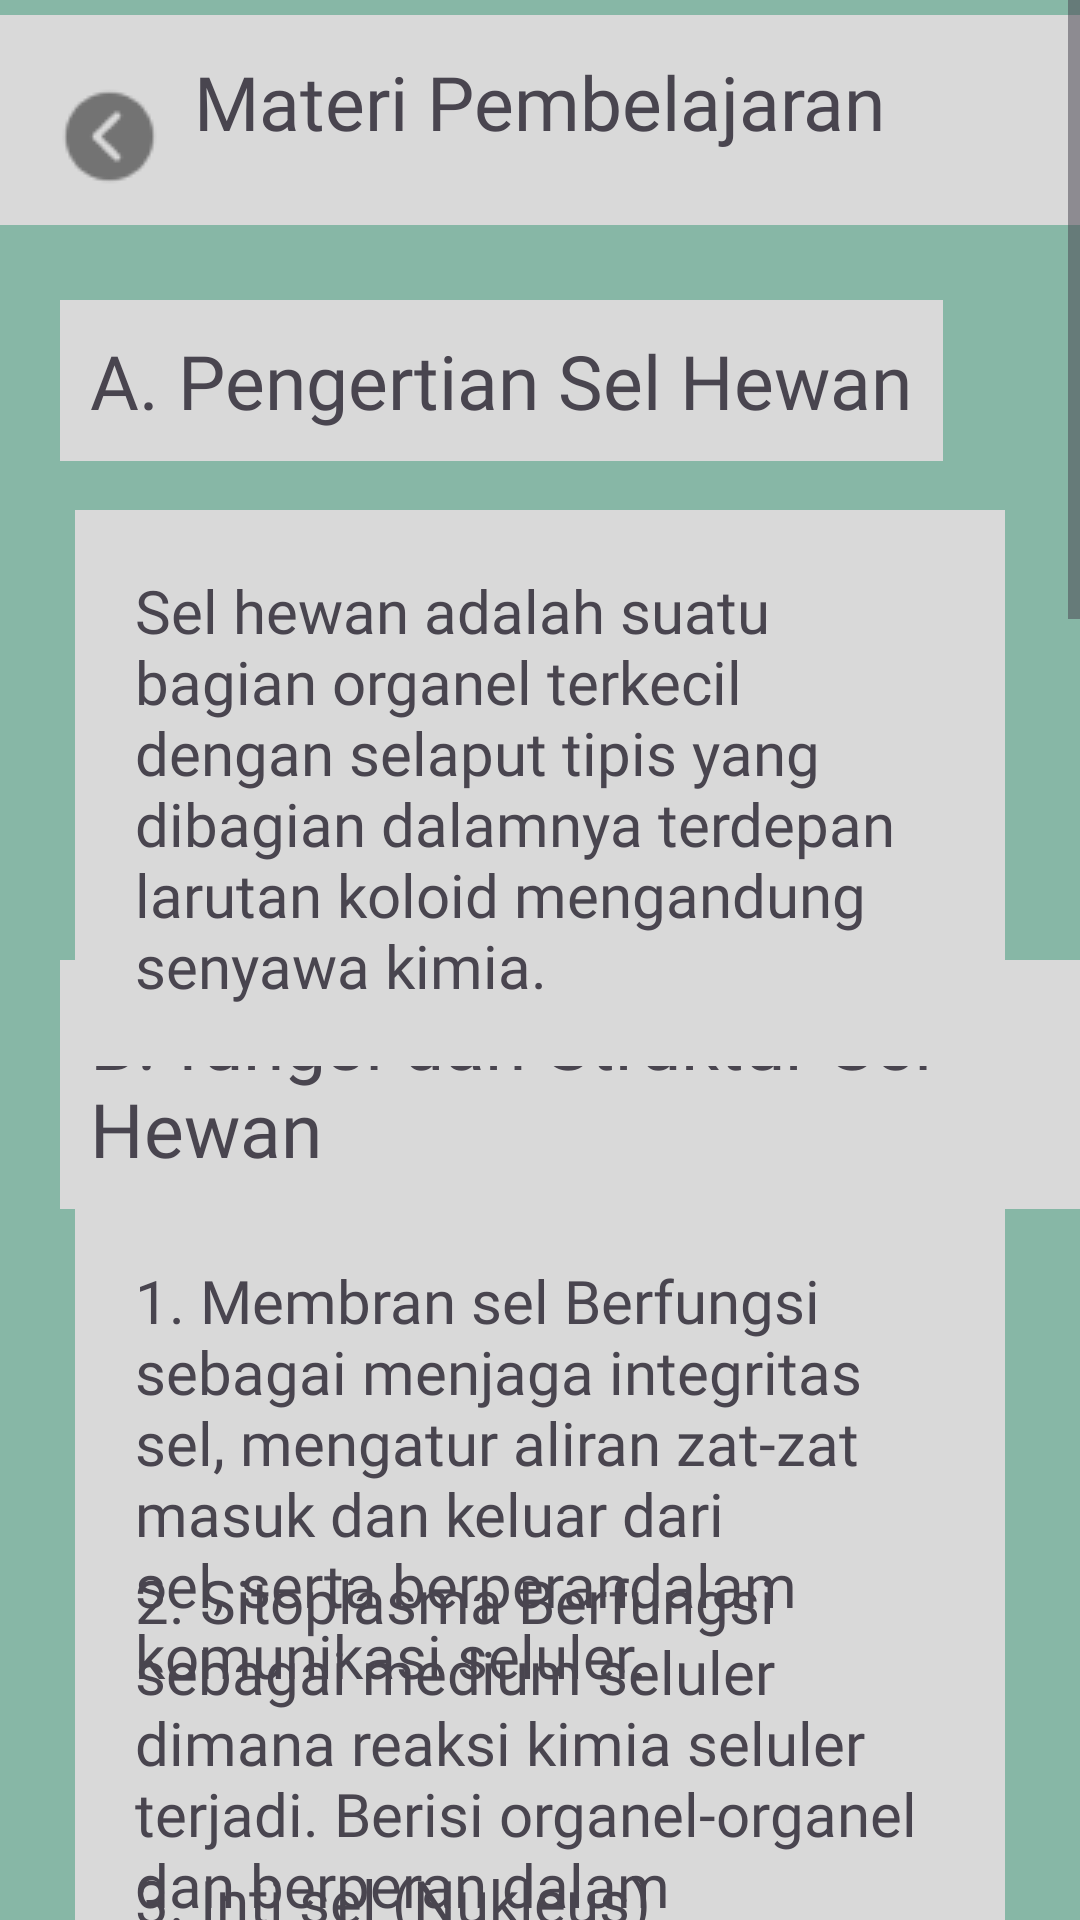

Layout XML and referenced resources for this Android screen:
<!-- AndroidManifest.xml: application theme Theme.LoginRegister -->
<!-- res/layout/activity_materidua.xml -->
<?xml version="1.0" encoding="utf-8"?>
<ScrollView xmlns:android="http://schemas.android.com/apk/res/android"
    xmlns:app="http://schemas.android.com/apk/res-auto"
    xmlns:tools="http://schemas.android.com/tools"
    android:layout_width="match_parent"
    android:layout_height="match_parent"
    android:background="@color/bg"
    android:orientation="vertical"
    tools:context=".materidua">

    <RelativeLayout
        android:layout_width="match_parent"
        android:layout_height="wrap_content">

        <ImageView
            android:layout_width="1000dp"
            android:layout_height="80dp"
            android:src="@drawable/kolomsatu" />

        <TextView
            android:layout_width="wrap_content"
            android:layout_height="wrap_content"
            android:text="Materi Pembelajaran"
            android:fontFamily="@font/fontempat"
            android:layout_centerHorizontal="true"
            android:layout_marginTop="17dp"
            android:textSize="25dp" />

        <ImageView
            android:id="@+id/backbutton2"
            android:layout_marginTop="10dp"
            android:layout_width="wrap_content"
            android:layout_height="wrap_content"
            android:src="@drawable/back"/>


        <TextView
            android:layout_width="wrap_content"
            android:layout_height="wrap_content"
            android:text="A. Pengertian Sel Hewan"
            android:background="@color/bgbutton"
            android:padding="10dp"
            android:textSize="25dp"
            android:fontFamily="@font/fontdua"
            android:layout_marginLeft="20dp"
            android:layout_marginTop="100dp"
            android:id="@+id/kolom1"/>

        <TextView
            android:layout_width="wrap_content"
            android:layout_height="wrap_content"
            android:text="B. fungsi dan Struktur Sel Hewan"
            android:background="@color/bgbutton"
            android:padding="10dp"
            android:textSize="25dp"
            android:fontFamily="@font/fontdua"
            android:layout_marginLeft="20dp"
            android:layout_marginTop="320dp"
            android:id="@+id/kolom2"/>

        <TextView
            android:layout_width="wrap_content"
            android:layout_height="wrap_content"
            android:text="C. Contoh soal-soal latihan"
            android:background="@color/bgbutton"
            android:padding="10dp"
            android:textSize="25dp"
            android:fontFamily="@font/fontdua"
            android:layout_marginLeft="20dp"
            android:layout_marginTop="1450dp"
            android:id="@+id/kolom3"/>




        <TextView
            android:padding="20dp"
            android:layout_marginLeft="25dp"
            android:layout_marginRight="25dp"
            android:layout_width="wrap_content"
            android:layout_height="wrap_content"
            android:text="Sel hewan adalah suatu bagian organel terkecil dengan selaput tipis yang dibagian dalamnya terdepan larutan koloid mengandung senyawa kimia."
            android:background="@color/bgbutton"
            android:fontFamily="@font/fontdua"
            android:layout_marginTop="170dp"
            android:textSize="20dp"/>

        <TextView
            android:padding="20dp"
            android:layout_marginRight="25dp"
            android:layout_marginLeft="25dp"
            android:layout_width="wrap_content"
            android:layout_height="400dp"
            android:text="1. Membran sel Berfungsi sebagai menjaga integritas sel, mengatur aliran zat-zat masuk dan keluar dari sel, serta berperandalam komunikasi seluler."
            android:background="@color/bgbutton"
            android:fontFamily="@font/fontdua"
            android:textSize="20dp"
            android:layout_marginTop="400dp"/>
        <TextView
            android:layout_width="wrap_content"
            android:layout_height="wrap_content"
            android:text="2. Sitoplasma Berfungsi sebagai medium seluler dimana reaksi kimia seluler terjadi. Berisi organel-organel dan berperan dalam mendukung struktur sel."
            android:layout_marginTop="500dp"
            android:fontFamily="@font/fontdua"
            android:padding="20dp"
            android:textSize="20dp"
            android:layout_marginRight="25dp"
            android:layout_marginLeft="25dp"/>
        <TextView
            android:layout_width="wrap_content"
            android:layout_height="wrap_content"
            android:text="3. Inti sel (Nukleus) Mengandung materi genetik (DNA) dan mengatur aktivitas sel, termasuk sintesis untuk metabolisme, dan reproduksi sel."
            android:layout_marginTop="600dp"
            android:fontFamily="@font/fontdua"
            android:padding="20dp"
            android:textSize="20dp"
            android:layout_marginRight="25dp"
            android:layout_marginLeft="25dp"/>

        <TextView
            android:layout_width="wrap_content"
            android:layout_height="wrap_content"
            android:layout_marginLeft="25dp"
            android:layout_marginTop="700dp"
            android:layout_marginRight="25dp"
            android:fontFamily="@font/fontdua"
            android:padding="20dp"
            android:text="4. Mitokondria Berfungsi menghasilkan energi (ATP) melalui proses respirasi seluler, menjadi tempat utama untuk metabolisme oksidatif."
            android:textSize="20dp" />

        <TextView
            android:layout_width="wrap_content"
            android:layout_height="wrap_content"
            android:text="5. Retikulum endoplasma Terbagi menjadi retikulum endoplasma kasar dan halus. Retikulum endoplasma kasar berperan dalam sintesis protein, sementara retikulum endoplasma halus berkontribusi dalam sintesis lipid dan detoksifilasi."
            android:layout_marginTop="800dp"
            android:background="@color/bgtint"
            android:fontFamily="@font/fontdua"
            android:padding="20dp"
            android:textSize="20dp"
            android:layout_marginRight="25dp"
            android:layout_marginLeft="25dp"/>

        <TextView
            android:layout_width="wrap_content"
            android:layout_height="wrap_content"
            android:text="6. Ribosom Berfungsi sebagai tempat sintesis protein, membaca informasi genetik dari mRNA dan menghasilkan rantai polipeptida."
            android:layout_marginTop="900dp"
            android:background="@color/bgtint"
            android:fontFamily="@font/fontdua"
            android:padding="20dp"
            android:textSize="20dp"
            android:layout_marginRight="25dp"
            android:layout_marginLeft="25dp"/>

        <TextView
            android:layout_width="wrap_content"
            android:layout_height="wrap_content"
            android:text="7. Aparatus golgi Tempat dimana memproses, mengemas, dan mengirimkan protein serta lipid ke lokasi yang tepat didalam atau diluar sel."
            android:layout_marginTop="1000dp"
            android:background="@color/bgtint"
            android:fontFamily="@font/fontdua"
            android:padding="20dp"
            android:textSize="20dp"
            android:layout_marginRight="25dp"
            android:layout_marginLeft="25dp"/>

        <TextView
            android:layout_width="wrap_content"
            android:layout_height="wrap_content"
            android:text="8. Lisosom Mengandung enzim pencernaan yang memecah molekul makanan atau material seluler yang tidakdiperlukan, serta berperan dalam daur ulang material seluler."
            android:layout_marginTop="1100dp"
            android:background="@color/bgtint"
            android:fontFamily="@font/fontdua"
            android:padding="20dp"
            android:textSize="20dp"
            android:layout_marginRight="25dp"
            android:layout_marginLeft="25dp"/>

        <TextView
            android:layout_width="wrap_content"
            android:layout_height="wrap_content"
            android:text="9. Sitoskeleton Memberikan struktur, bentuk, dan dukungan mekanis pada sel, serta berperan dalam proses gerak seluler."
            android:layout_marginTop="1200dp"
            android:background="@color/bgtint"
            android:fontFamily="@font/fontdua"
            android:padding="20dp"
            android:textSize="20dp"
            android:layout_marginRight="25dp"
            android:layout_marginLeft="25dp"/>

        <TextView
            android:layout_width="wrap_content"
            android:layout_height="wrap_content"
            android:text="10.  Vesikel Berfungsi memindahkan zat-zat didalam sel, seperti protein yang disintesis di ribosom, dari satu bagian sel ke bagian lainnya."
            android:layout_marginTop="1300dp"
            android:background="@color/bgtint"
            android:fontFamily="@font/fontdua"
            android:padding="20dp"
            android:textSize="20dp"
            android:layout_marginRight="25dp"
            android:layout_marginLeft="25dp"/>

        <TextView
            android:layout_width="wrap_content"
            android:layout_height="wrap_content"
            android:text="1. Apa yang dimaksud dengan membran sel, dan apa fungsi utamanya dalam sel hewan?"
            android:layout_marginTop="1520dp"
            android:background="@color/bgbutton"
            android:fontFamily="@font/fontdua"
            android:padding="20dp"
            android:textSize="20dp"
            android:layout_marginRight="25dp"
            android:layout_marginLeft="25dp"/>

        <TextView
            android:layout_width="wrap_content"
            android:layout_height="wrap_content"
            android:text="2. Sebutkan dan jelaskan fungsi dari tiga organel utama dalam sel hewan: mitokondria, retikulum, endoplasma, dan lisosom?"
            android:layout_marginTop="1600dp"
            android:background="@color/bgtint"
            android:fontFamily="@font/fontdua"
            android:padding="20dp"
            android:textSize="20dp"
            android:layout_marginRight="25dp"
            android:layout_marginLeft="25dp"/>


        <TextView
            android:layout_width="wrap_content"
            android:layout_height="wrap_content"
            android:text="3. Apa peran utama dari inti sel (nukleus) dalam struktur sel hewan?"
            android:layout_marginTop="1700dp"
            android:fontFamily="@font/fontdua"
            android:background="@color/bgbutton"
            android:padding="20dp"
            android:textSize="20dp"
            android:layout_marginRight="25dp"
            android:layout_marginLeft="25dp"/>

        <TextView
            android:layout_width="wrap_content"
            android:layout_height="wrap_content"
            android:text="4. Bagaimana perbedaan antara ribosom yang terdapat  pada retikulum endoplasma kasar dan ribosom yang terdapat di sitosol?"
            android:layout_marginTop="1760dp"
            android:background="@color/bgbutton"
            android:fontFamily="@font/fontdua"
            android:padding="20dp"
            android:textSize="20dp"
            android:layout_marginRight="25dp"
            android:layout_marginLeft="25dp"/>

        <TextView
            android:layout_width="wrap_content"
            android:layout_height="wrap_content"
            android:text="5. Apa yang dimaksud dengan sitoskeleton, dan apa peranannya dalam sel hewan?"
            android:layout_marginTop="1870dp"
            android:background="@color/bgbutton"
            android:fontFamily="@font/fontdua"
            android:padding="20dp"
            android:textSize="20dp"
            android:layout_marginRight="25dp"
            android:layout_marginLeft="25dp"/>


    </RelativeLayout>
</ScrollView>
<!-- resources referenced by this layout -->
<resources>
  <color name="bg">#87B7A6</color>
  <color name="bgbutton">#D9D9D9</color>
  <color name="bgtint">#D9D9D9</color>
  <!-- drawable back: png bitmap (drawable, 1334 bytes) -->
  <!-- drawable kolomsatu: png bitmap (drawable, 371 bytes) -->
  <style name="Theme.LoginRegister" parent="Base.Theme.LoginRegister" />
  <style name="Base.Theme.LoginRegister" parent="Theme.Material3.DayNight.NoActionBar">
          
           <item name="colorPrimary">@color/bgbutton</item>
      </style>
</resources>
